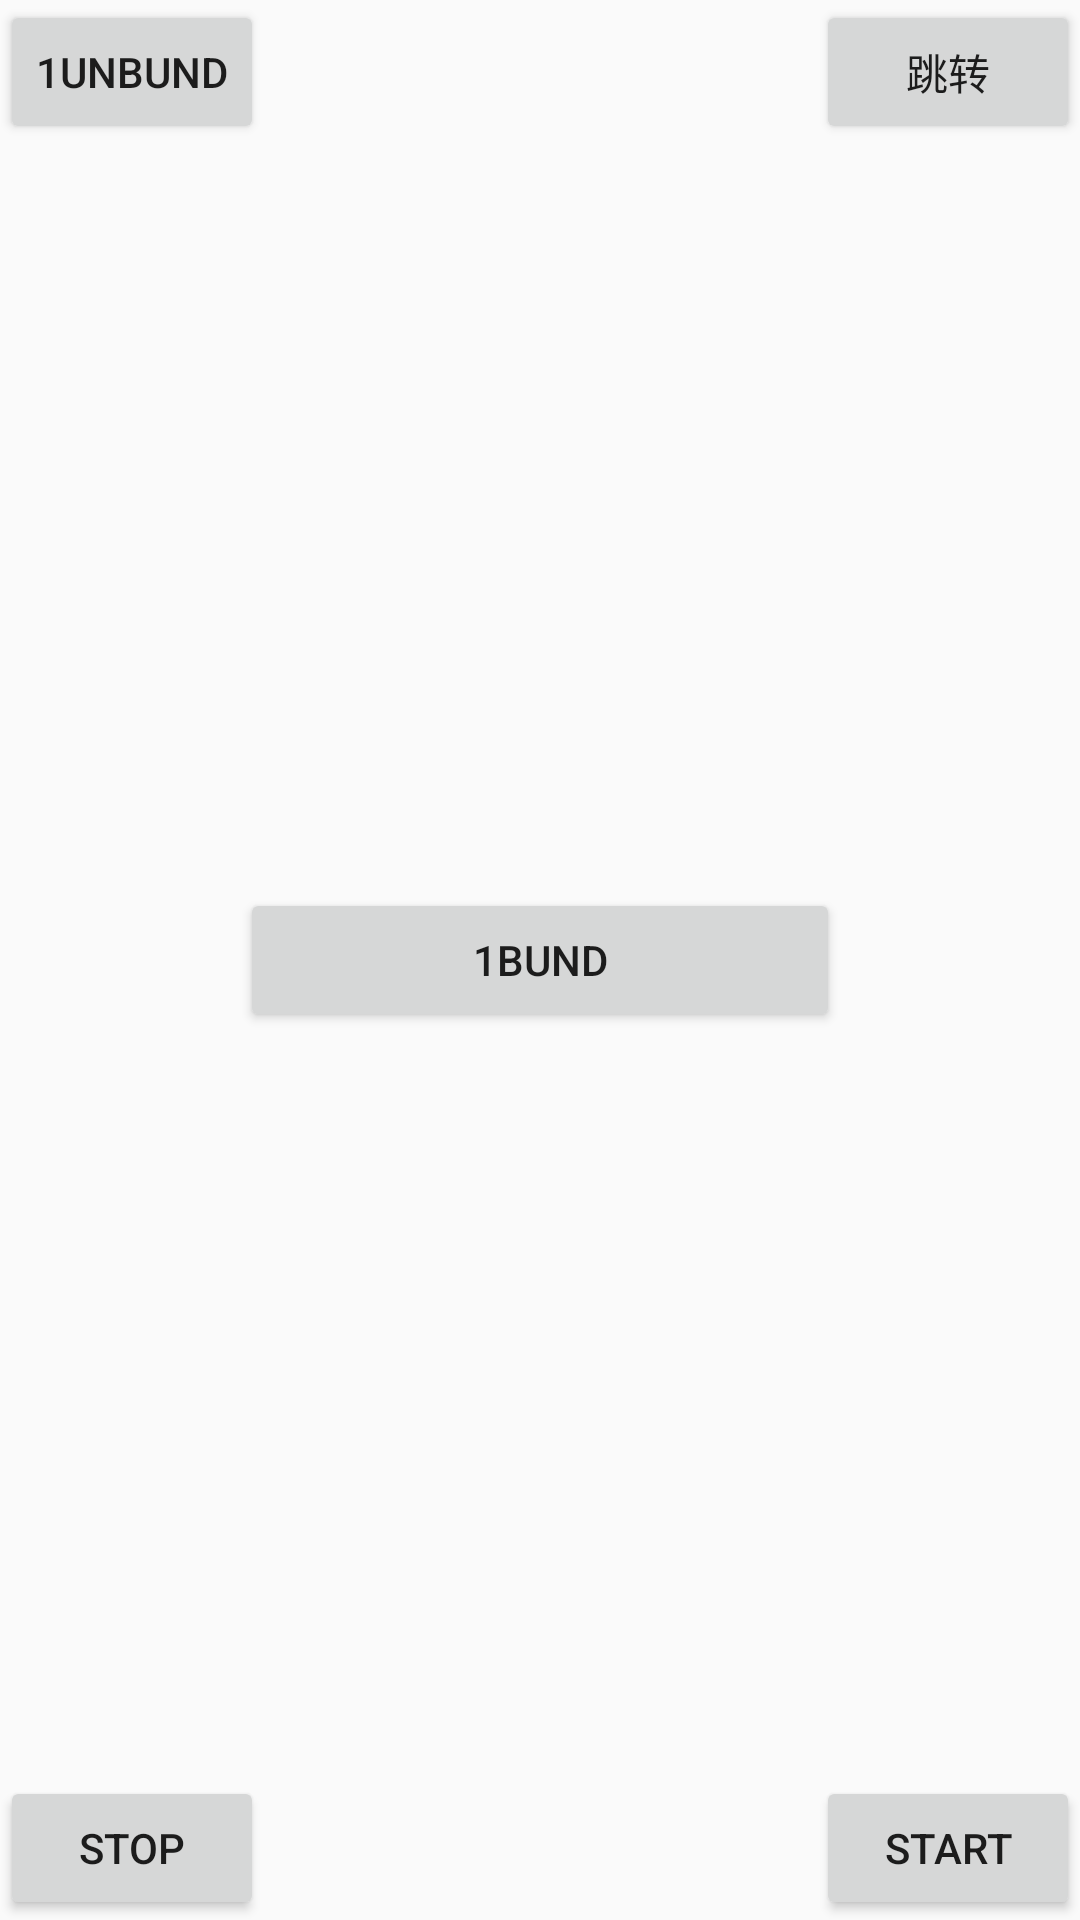

This screen was rendered from an Android layout file. Write that file and the resources it references.
<!-- AndroidManifest.xml: application theme AppTheme -->
<!-- res/layout/activity_main.xml -->
<?xml version="1.0" encoding="utf-8"?>
<android.support.constraint.ConstraintLayout xmlns:android="http://schemas.android.com/apk/res/android"
    xmlns:app="http://schemas.android.com/apk/res-auto"
    xmlns:tools="http://schemas.android.com/tools"
    android:layout_width="match_parent"
    android:layout_height="match_parent"
    tools:context=".MainActivity">

    <Button
        android:id="@+id/bund1"
        android:layout_width="200dp"
        android:layout_height="wrap_content"
        android:text="1bund"
        app:layout_constraintBottom_toBottomOf="parent"
        app:layout_constraintLeft_toLeftOf="parent"
        app:layout_constraintRight_toRightOf="parent"
        app:layout_constraintTop_toTopOf="parent" />


    <Button
        android:id="@+id/unbund1"
        android:layout_width="wrap_content"
        android:layout_height="wrap_content"
        android:text="1unbund" />

    <Button
        android:id="@+id/tz"
        android:layout_width="wrap_content"
        android:layout_height="wrap_content"
        android:text="跳转"
        app:layout_constraintRight_toRightOf="parent" />


    <Button
        android:id="@+id/start"
        android:layout_width="wrap_content"
        android:layout_height="wrap_content"
        android:text="start"
        app:layout_constraintBottom_toBottomOf="parent"
        app:layout_constraintRight_toRightOf="parent" />


    <Button
        android:id="@+id/stop"
        android:layout_width="wrap_content"
        android:layout_height="wrap_content"
        android:text="stop"
        app:layout_constraintBottom_toBottomOf="parent"
        app:layout_constraintLeft_toLeftOf="parent" />

</android.support.constraint.ConstraintLayout>
<!-- resources referenced by this layout -->
<resources>
  <style name="AppTheme" parent="Theme.AppCompat.Light.DarkActionBar">
          
          <item name="colorPrimary">@color/colorPrimary</item>
          <item name="colorPrimaryDark">@color/colorPrimaryDark</item>
          <item name="colorAccent">@color/colorAccent</item>
      </style>
  <!-- not gathered from this repository: default colours our renderer supplied (Android Studio template values) -->
  <color name="colorPrimary">#FF6200EE</color>
  <color name="colorPrimaryDark">#FF3700B3</color>
  <color name="colorAccent">#FF03DAC5</color>
</resources>
